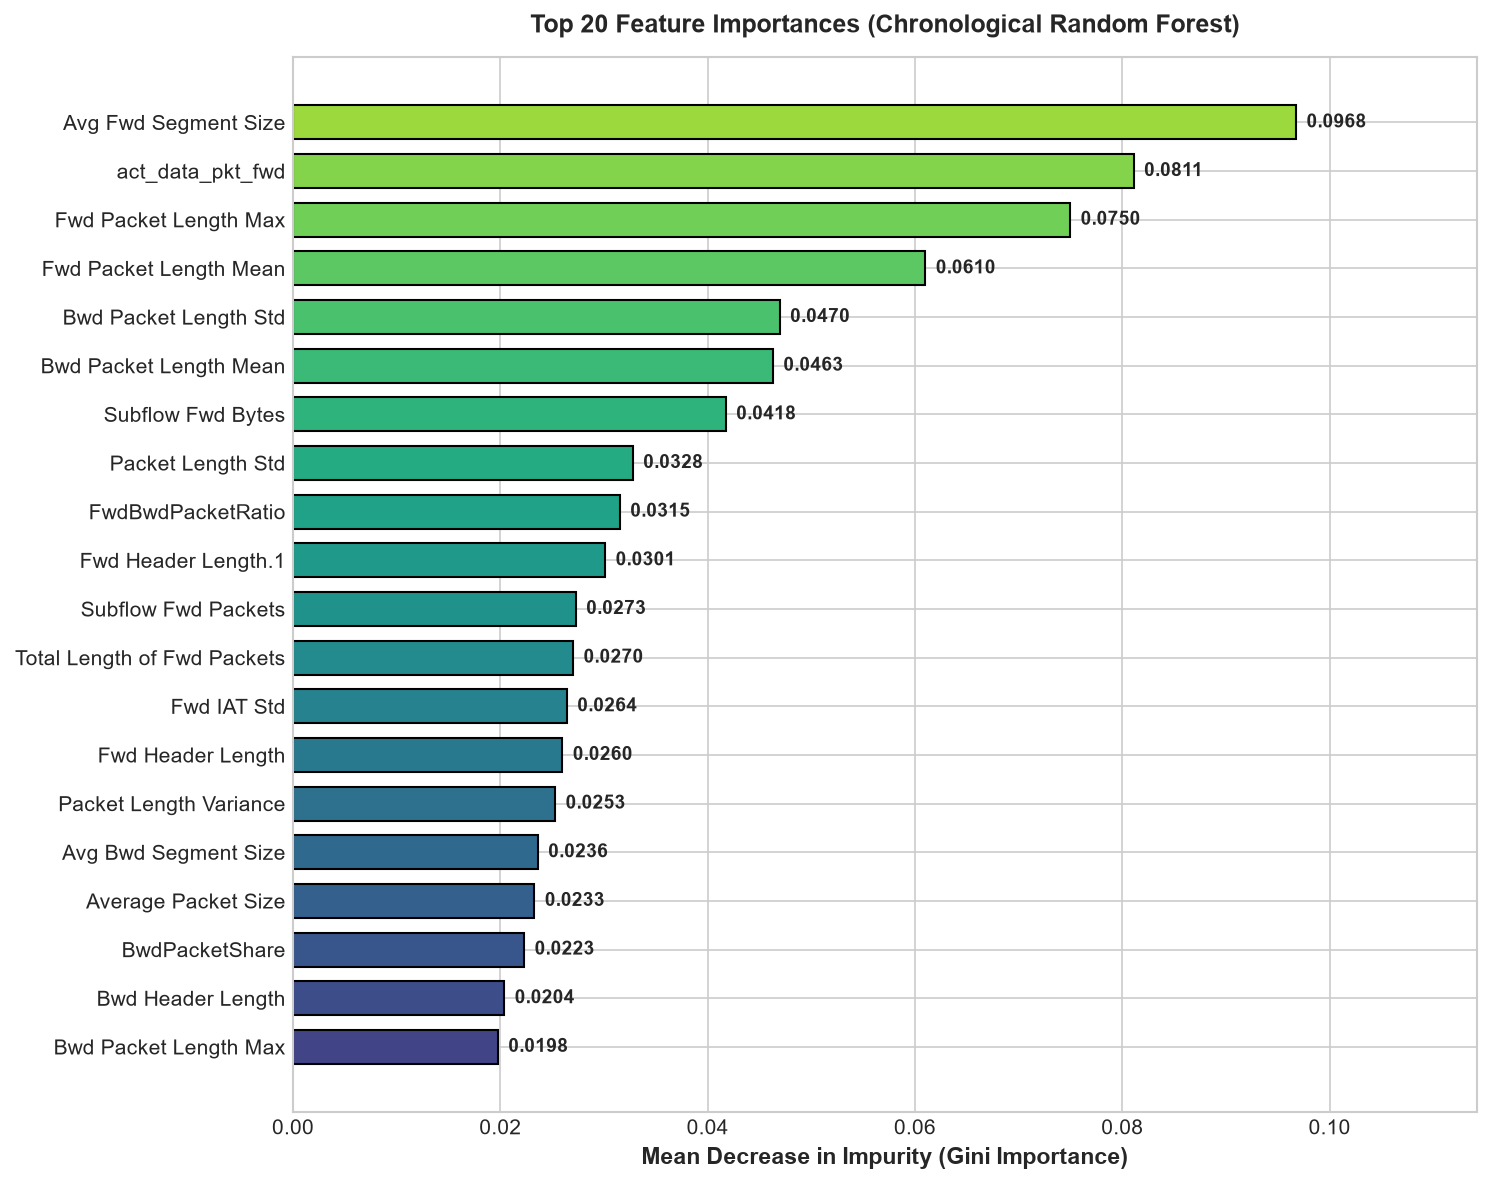

Data behind this chart, as committed beside it:
Feature, Importance, CumulativeImportance
Avg Fwd Segment Size, 0.09678, 0.09678
act_data_pkt_fwd, 0.08111, 0.1779
Fwd Packet Length Max, 0.07498, 0.2529
Fwd Packet Length Mean, 0.06101, 0.3139
Bwd Packet Length Std, 0.04696, 0.3608
Bwd Packet Length Mean, 0.04631, 0.4072
Subflow Fwd Bytes, 0.04176, 0.4489
Packet Length Std, 0.03279, 0.4817
FwdBwdPacketRatio, 0.03154, 0.5132
Fwd Header Length.1, 0.03013, 0.5434
Subflow Fwd Packets, 0.02729, 0.5706
Total Length of Fwd Packets, 0.02703, 0.5977
Fwd IAT Std, 0.02643, 0.6241
Fwd Header Length, 0.026, 0.6501
Packet Length Variance, 0.0253, 0.6754
Avg Bwd Segment Size, 0.02362, 0.699
Average Packet Size, 0.0233, 0.7223
BwdPacketShare, 0.02231, 0.7446
Bwd Header Length, 0.02039, 0.765
Bwd Packet Length Max, 0.01977, 0.7848
Total Fwd Packets, 0.01728, 0.8021
Max Packet Length, 0.01512, 0.8172
FwdBwdByteRatio, 0.01372, 0.8309
Fwd IAT Max, 0.01277, 0.8437
Fwd IAT Total, 0.0123, 0.856
Subflow Bwd Packets, 0.01201, 0.868
Destination Port, 0.012, 0.88
Total Backward Packets, 0.01193, 0.8919
Flow IAT Std, 0.01131, 0.9032
Subflow Bwd Bytes, 0.009136, 0.9124
Fwd IAT Mean, 0.008316, 0.9207
Packet Length Mean, 0.008233, 0.9289
FwdPacketShare, 0.007942, 0.9369
Fwd Packet Length Std, 0.007776, 0.9446
Init_Win_bytes_forward, 0.006182, 0.9508
Bwd Packets/s, 0.005957, 0.9568
Fwd Packet Length Min, 0.00469, 0.9615
Init_Win_bytes_backward, 0.004535, 0.966
Flow IAT Max, 0.004318, 0.9703
min_seg_size_forward, 0.003747, 0.9741
Min Packet Length, 0.003523, 0.9776
Bwd IAT Max, 0.003483, 0.9811
Fwd IAT Min, 0.003026, 0.9841
Total Length of Bwd Packets, 0.002874, 0.987
Flow Duration, 0.002841, 0.9898
Bwd Packet Length Min, 0.001989, 0.9918
Flow Packets/s, 0.001721, 0.9935
Fwd Packets/s, 0.001478, 0.995
Bwd IAT Total, 0.001023, 0.996
Bwd IAT Std, 0.0008351, 0.9969
Flow IAT Mean, 0.0008129, 0.9977
Flow IAT Min, 0.0007273, 0.9984
Flow Bytes/s, 0.0005583, 0.999
Bwd IAT Mean, 0.0001673, 0.9991
Bwd IAT Min, 0.0001473, 0.9993
Down/Up Ratio, 0.0001213, 0.9994
Idle Max, 0.0001205, 0.9995
ACK Flag Count, 0.0001111, 0.9996
FIN Flag Count, 7.016968976311701e-05, 0.9997
Idle Min, 6.069092951822751e-05, 0.9998
... 14 more rows
